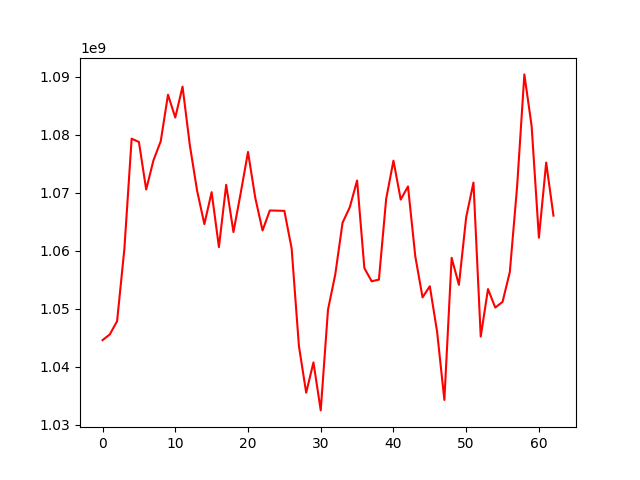

The table this chart was drawn from, first rows:
, 0
0, 1044618046
1, 1045608016
2, 1047891584
3, 1060312611
4, 1079331991
5, 1078764405
6, 1070575220
7, 1075602769
8, 1078887714
9, 1086907100
10, 1082976632
11, 1088309091
12, 1078224755
13, 1070376343
14, 1064614351
15, 1070120002
16, 1060658490
17, 1071379072
18, 1063245912
19, 1069986819
20, 1077043728
21, 1069141151
22, 1063515137
23, 1066965879
24, 1066932238
25, 1066891574
26, 1060418891
27, 1043614286
28, 1035563707
29, 1040787457
30, 1032513284
31, 1049873617
32, 1055949456
33, 1064846037
34, 1067534038
35, 1072127089
36, 1057031414
37, 1054765710
38, 1055050786
39, 1068974325
40, 1075547464
41, 1068844229
42, 1071101727
43, 1059079222
44, 1051987520
45, 1053904188
46, 1046076141
47, 1034317329
48, 1058802997
49, 1054144275
50, 1065798098
51, 1071773013
52, 1045231079
53, 1053414532
54, 1050231900
55, 1051212028
56, 1056356570
57, 1071037292
58, 1090409604
59, 1081493731
... 3 more rows
